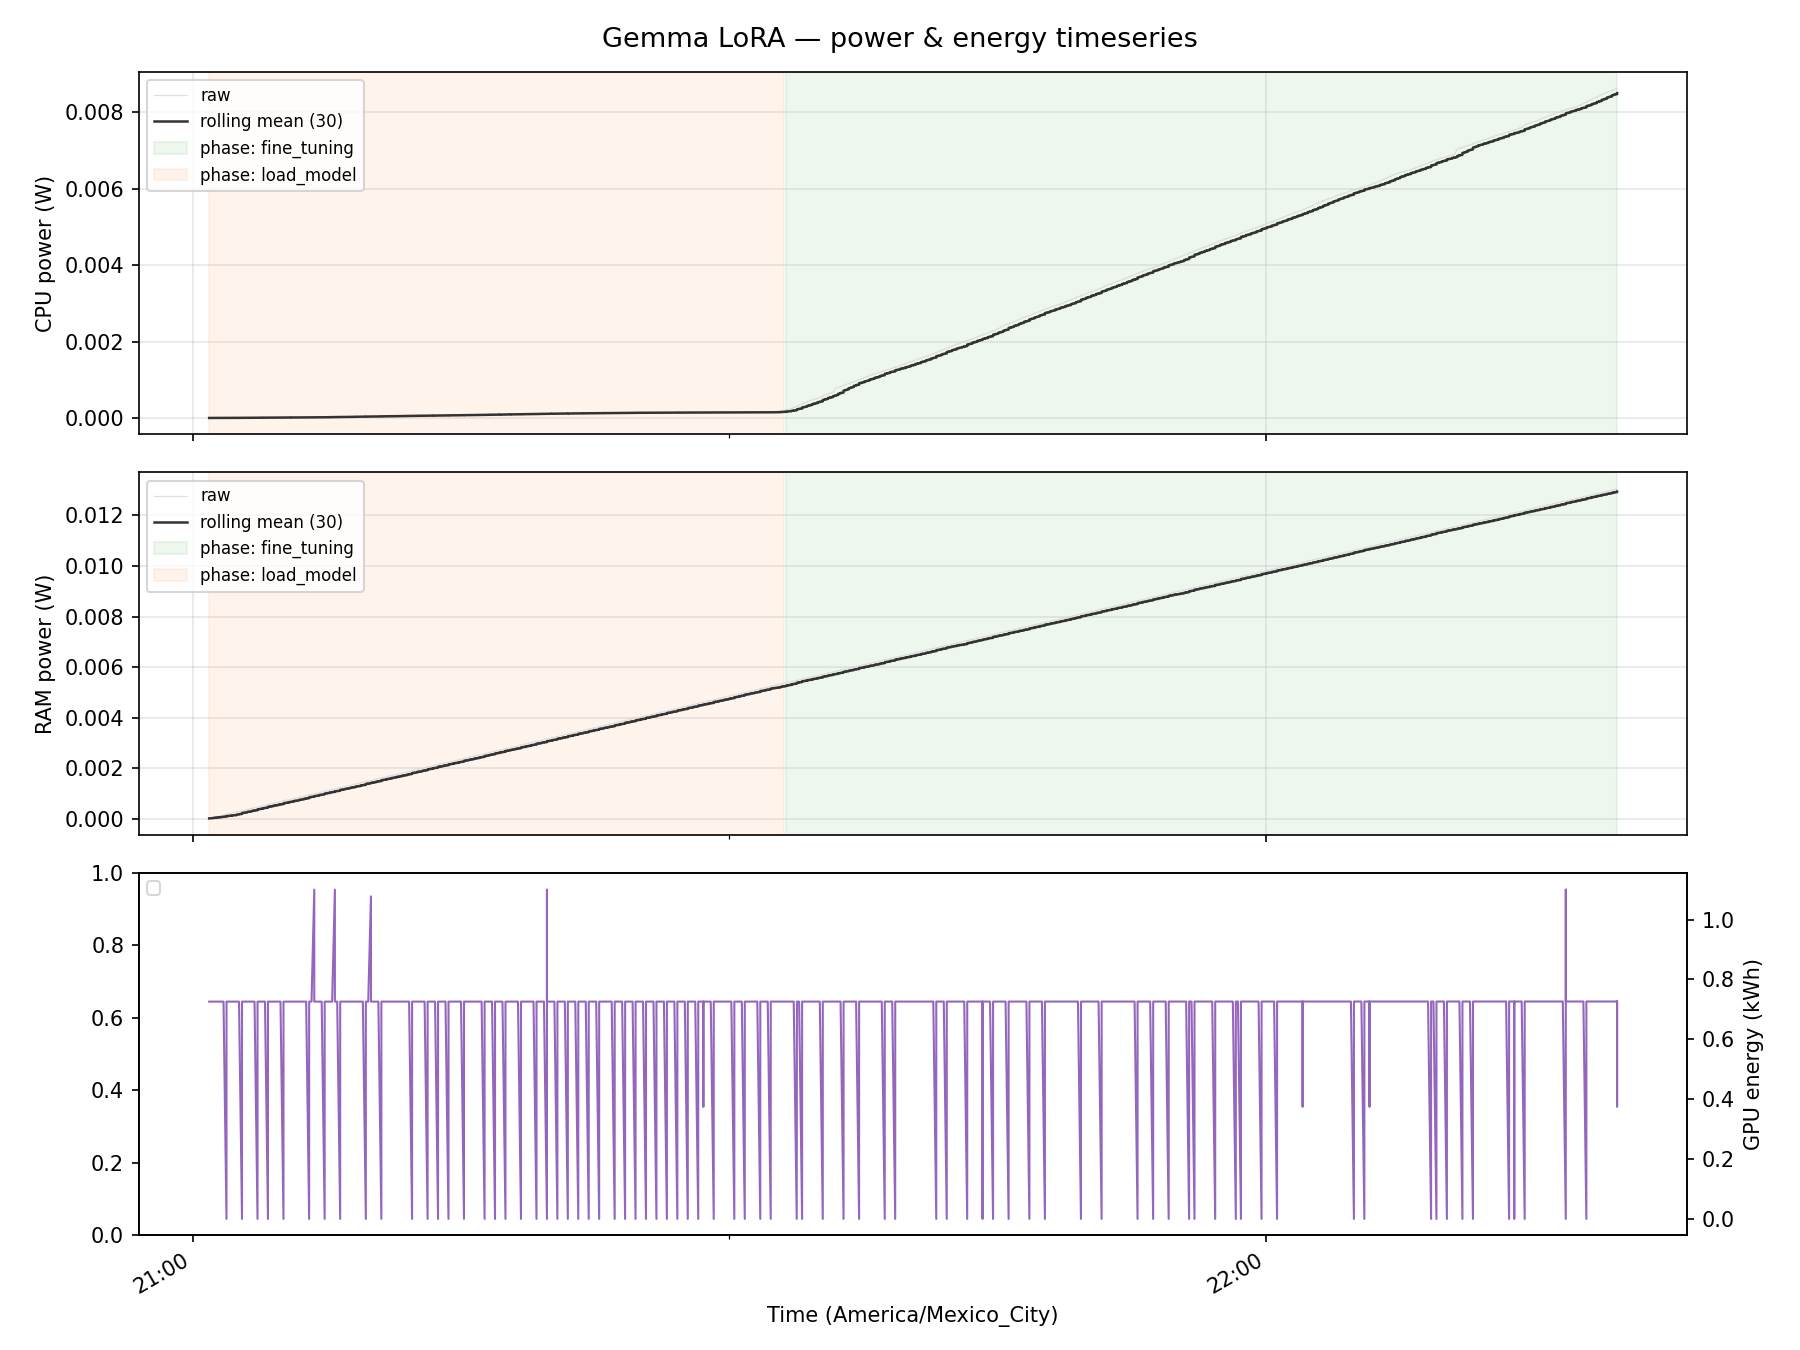

Source data for this figure (header and first rows):
timestamp, cpu_w, ram_w, cpu_e, ram_e, gpu_e, gpus, phase
2026-04-28T21:00:55.673205+00:00, 0.0, 0.0, 1.1986977589090383e-06, 2.1318668778985738e-05, 0.7259, 0, load_model
2026-04-28T21:00:55.678436+00:00, 0.3807, 10.0, 1.1986977589090383e-06, 2.1318668778985738e-05, 0.7259, 0, load_model
2026-04-28T21:01:03.674763+00:00, 0.0, 0.0, 1.6496828556326042e-06, 4.350366636903749e-05, 0.7259, 0, load_model
2026-04-28T21:01:03.682673+00:00, 0.2919, 10.0, 1.6496828556326042e-06, 4.350366636903749e-05, 0.7259, 0, load_model
2026-04-28T21:01:11.677725+00:00, 0.0, 0.0, 2.0783506747084307e-06, 6.568765408462947e-05, 0.7259, 0, load_model
2026-04-28T21:01:11.682821+00:00, 0.259, 10.0, 2.0783506747084307e-06, 6.568765408462947e-05, 0.7259, 0, load_model
2026-04-28T21:01:19.681359+00:00, 0.0, 0.0, 2.3548266863892044e-06, 8.787315533392957e-05, 0.7259, 0, load_model
2026-04-28T21:01:19.687434+00:00, 0.2254, 10.0, 2.3548266863892044e-06, 8.787315533392957e-05, 0.7259, 0, load_model
2026-04-28T21:01:27.684071+00:00, 0.0, 0.0, 2.7932133116720015e-06, 0.0001101, 0.7259, 0, load_model
2026-04-28T21:01:27.690307+00:00, 0.2198, 10.0, 2.7932133116720015e-06, 0.0001101, 0.7259, 0, load_model
2026-04-28T21:01:36.565395+00:00, 0.0, 0.0, 3.061213905063893e-06, 0.0001322, 0.7259, 0, load_model
2026-04-28T21:01:36.573430+00:00, 0.2033, 10.0, 3.061213905063893e-06, 0.0001322, 0.7259, 0, load_model
2026-04-28T21:01:43.686791+00:00, 0.0, 0.0, 3.3558110064776343e-06, 0.0001544, 0.7259, 0, load_model
2026-04-28T21:01:43.691755+00:00, 0.1932, 10.0, 3.3558110064776343e-06, 0.0001544, 0.7259, 0, load_model
2026-04-28T21:01:53.687729+00:00, 0.0, 0.0, 3.6728577751180652e-06, 0.0001766, 0.0, 0, load_model
2026-04-28T21:01:53.785910+00:00, 0.0, 0.0, 3.7576462385023465e-06, 0.0001822, 0.7259, 0, load_model
2026-04-28T21:01:53.785790+00:00, 0.1869, 10.0, 3.6728577751180652e-06, 0.0001766, 0.7259, 0, load_model
2026-04-28T21:01:53.785862+00:00, 0.0, 0.0, 3.7309177775065542e-06, 0.0001794, 0.7259, 0, load_model
2026-04-28T21:01:53.795084+00:00, 0.1872, 10.0, 3.7309177775065542e-06, 0.0001794, 0.7259, 0, load_model
2026-04-28T21:01:53.795527+00:00, 0.1858, 10.0, 3.7576462385023465e-06, 0.0001822, 0.7259, 0, load_model
2026-04-28T21:02:01.694026+00:00, 0.0, 0.0, 4.168760480276733e-06, 0.0002044, 0.7259, 0, load_model
2026-04-28T21:02:01.701258+00:00, 0.1858, 10.0, 4.168760480276733e-06, 0.0002044, 0.7259, 0, load_model
2026-04-28T21:02:10.935155+00:00, 0.0, 0.0, 4.593165061717565e-06, 0.0002265, 0.7259, 0, load_model
2026-04-28T21:02:10.935229+00:00, 0.0, 0.0, 4.651249893013675e-06, 0.0002293, 0.7259, 0, load_model
2026-04-28T21:02:10.943456+00:00, 0.1866, 10.0, 4.651249893013675e-06, 0.0002293, 0.7259, 0, load_model
2026-04-28T21:02:10.944010+00:00, 0.1863, 10.0, 4.593165061717565e-06, 0.0002265, 0.7259, 0, load_model
2026-04-28T21:02:18.699208+00:00, 0.0, 0.0, 4.990509845556083e-06, 0.0002515, 0.7259, 0, load_model
2026-04-28T21:02:18.706250+00:00, 0.1836, 10.0, 4.990509845556083e-06, 0.0002515, 0.7259, 0, load_model
2026-04-28T21:02:28.021018+00:00, 0.0, 0.0, 5.505579732485567e-06, 0.0002765, 0.7259, 0, load_model
2026-04-28T21:02:28.021079+00:00, 0.0, 0.0, 5.424871455986593e-06, 0.0002737, 0.7259, 0, load_model
2026-04-28T21:02:28.029114+00:00, 0.1846, 10.0, 5.424871455986593e-06, 0.0002737, 0.7259, 0, load_model
2026-04-28T21:02:28.029173+00:00, 0.1856, 10.0, 5.505579732485567e-06, 0.0002765, 0.7259, 0, load_model
2026-04-28T21:02:35.704526+00:00, 0.0, 0.0, 5.804626785702743e-06, 0.0002986, 0.7259, 0, load_model
2026-04-28T21:02:35.711963+00:00, 0.1819, 10.0, 5.804626785702743e-06, 0.0002986, 0.7259, 0, load_model
2026-04-28T21:02:45.705393+00:00, 0.0, 0.0, 6.157724951251307e-06, 0.0003208, 0.0, 0, load_model
2026-04-28T21:02:45.752447+00:00, 0.0, 0.0, 6.211093923667365e-06, 0.0003264, 0.7259, 0, load_model
2026-04-28T21:02:45.752967+00:00, 0.0, 0.0, 6.1844062594524685e-06, 0.0003236, 0.7259, 0, load_model
2026-04-28T21:02:45.753267+00:00, 0.1803, 10.0, 6.157724951251307e-06, 0.0003208, 0.7259, 0, load_model
2026-04-28T21:02:45.757856+00:00, 0.1789, 10.0, 6.211093923667365e-06, 0.0003264, 0.7259, 0, load_model
2026-04-28T21:02:45.758452+00:00, 0.1796, 10.0, 6.1844062594524685e-06, 0.0003236, 0.7259, 0, load_model
2026-04-28T21:02:53.713343+00:00, 0.0, 0.0, 6.6501689356655646e-06, 0.0003486, 0.7259, 0, load_model
2026-04-28T21:02:53.718393+00:00, 0.1801, 10.0, 6.6501689356655646e-06, 0.0003486, 0.7259, 0, load_model
2026-04-28T21:03:02.900667+00:00, 0.0, 0.0, 7.1299557255712565e-06, 0.0003735, 0.7259, 0, load_model
2026-04-28T21:03:02.900716+00:00, 0.0, 0.0, 7.094445474253702e-06, 0.0003707, 0.7259, 0, load_model
2026-04-28T21:03:02.908195+00:00, 0.1809, 10.0, 7.1299557255712565e-06, 0.0003735, 0.7259, 0, load_model
2026-04-28T21:03:02.908430+00:00, 0.1813, 10.0, 7.094445474253702e-06, 0.0003707, 0.7259, 0, load_model
2026-04-28T21:03:10.717464+00:00, 0.0, 0.0, 7.538295444558619e-06, 0.0003957, 0.7259, 0, load_model
2026-04-28T21:03:10.723979+00:00, 0.181, 10.0, 7.538295444558619e-06, 0.0003957, 0.7259, 0, load_model
2026-04-28T21:03:19.990269+00:00, 0.0, 0.0, 8.054569884161118e-06, 0.0004207, 0.7259, 0, load_model
2026-04-28T21:03:19.990319+00:00, 0.0, 0.0, 7.99620626669344e-06, 0.0004179, 0.7259, 0, load_model
2026-04-28T21:03:19.996147+00:00, 0.1824, 10.0, 7.99620626669344e-06, 0.0004179, 0.7259, 0, load_model
2026-04-28T21:03:19.996363+00:00, 0.1825, 10.0, 8.054569884161118e-06, 0.0004207, 0.7259, 0, load_model
2026-04-28T21:03:27.724589+00:00, 0.0, 0.0, 8.625625533097545e-06, 0.0004428, 0.7259, 0, load_model
2026-04-28T21:03:27.729560+00:00, 0.1863, 10.0, 8.625625533097545e-06, 0.0004428, 0.7259, 0, load_model
2026-04-28T21:03:37.723209+00:00, 0.0, 0.0, 9.151262523569865e-06, 0.000465, 0.0, 0, load_model
2026-04-28T21:03:37.783630+00:00, 0.0, 0.0, 9.241440942322016e-06, 0.0004678, 0.7259, 0, load_model
2026-04-28T21:03:37.784122+00:00, 0.1887, 10.0, 9.151262523569865e-06, 0.000465, 0.7259, 0, load_model
2026-04-28T21:03:37.784173+00:00, 0.0, 0.0, 9.331632984395406e-06, 0.0004706, 0.7259, 0, load_model
2026-04-28T21:03:37.789318+00:00, 0.1903, 10.0, 9.331632984395406e-06, 0.0004706, 0.7259, 0, load_model
2026-04-28T21:03:37.789338+00:00, 0.1895, 10.0, 9.241440942322016e-06, 0.0004678, 0.7259, 0, load_model
... 5,572 more rows
